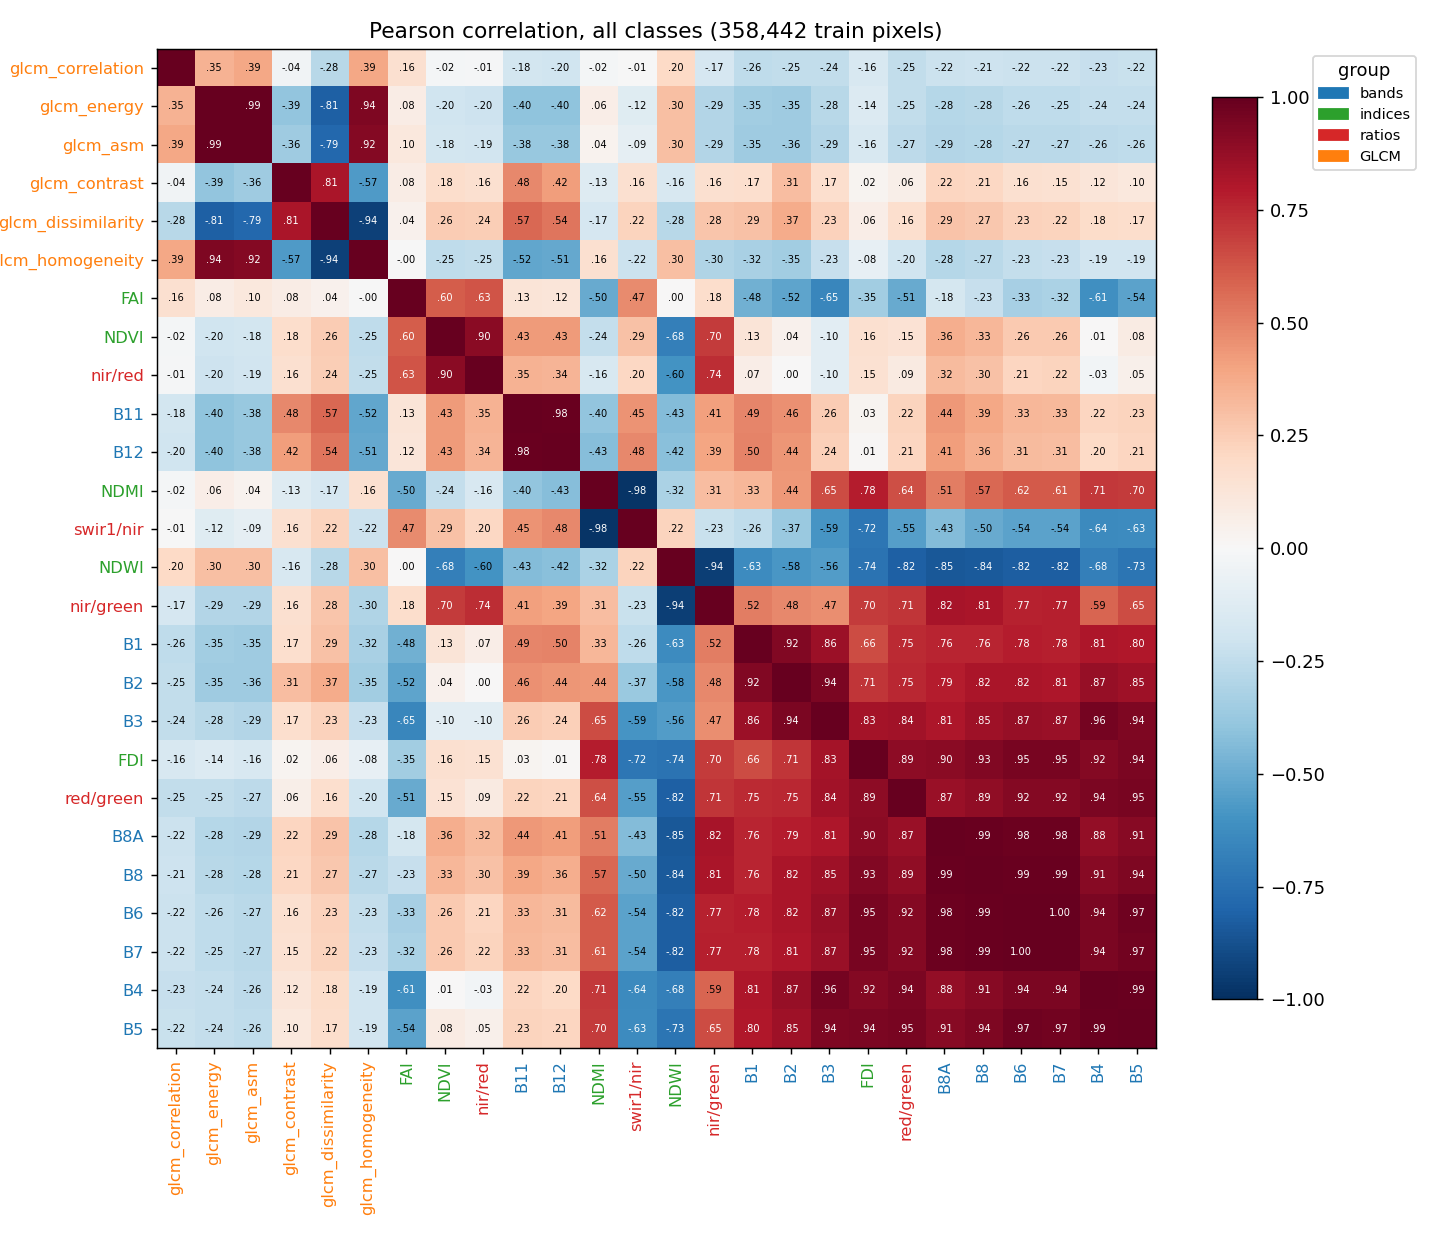

Data behind this chart, as committed beside it:
, B1, B2, B3, B4, B5, B6, B7, B8, B8A, B11, B12, NDVI, NDWI, FAI, FDI, NDMI, red/green, nir/red, nir/green, swir1/nir, glcm_contrast, glcm_dissimilarity, glcm_homogeneity
B1, 1.0, 0.9224, 0.8591, 0.8097, 0.8017, 0.7837, 0.7754, 0.7634, 0.76, 0.4865, 0.4999, 0.1263, -0.6278, -0.4821, 0.656, 0.3321, 0.745, 0.06738, 0.5152, -0.2577, 0.1695, 0.2929, -0.3214
B2, 0.9224, 1.0, 0.9422, 0.8729, 0.8459, 0.8174, 0.8073, 0.8162, 0.7866, 0.4585, 0.4444, 0.04187, -0.58, -0.5249, 0.713, 0.4374, 0.7508, 0.004133, 0.4805, -0.3742, 0.3119, 0.368, -0.3451
B3, 0.8591, 0.9422, 1.0, 0.9606, 0.936, 0.8724, 0.8658, 0.8461, 0.8083, 0.2564, 0.2401, -0.1024, -0.5578, -0.6513, 0.8316, 0.6514, 0.8421, -0.1046, 0.4685, -0.5907, 0.1707, 0.2287, -0.2313
B4, 0.8097, 0.8729, 0.9606, 1.0, 0.9913, 0.9422, 0.9388, 0.9109, 0.8759, 0.2171, 0.2013, 0.00747, -0.6833, -0.6094, 0.9182, 0.7061, 0.939, -0.0274, 0.5859, -0.6391, 0.1173, 0.181, -0.1946
B5, 0.8017, 0.8459, 0.936, 0.9913, 1.0, 0.9691, 0.9672, 0.936, 0.9121, 0.2265, 0.2119, 0.07968, -0.7309, -0.538, 0.9427, 0.7012, 0.9467, 0.0513, 0.6504, -0.6286, 0.1018, 0.1737, -0.1933
B6, 0.7837, 0.8174, 0.8724, 0.9422, 0.9691, 1.0, 0.9987, 0.9863, 0.9813, 0.3319, 0.3134, 0.2601, -0.8215, -0.3287, 0.9484, 0.6151, 0.921, 0.2147, 0.7688, -0.5371, 0.159, 0.2279, -0.2347
B7, 0.7754, 0.8073, 0.8658, 0.9388, 0.9672, 0.9987, 1.0, 0.9865, 0.9829, 0.3276, 0.3099, 0.263, -0.8218, -0.3193, 0.9495, 0.614, 0.9195, 0.2211, 0.7738, -0.5383, 0.1501, 0.2222, -0.2319
B8, 0.7634, 0.8162, 0.8461, 0.9109, 0.936, 0.9863, 0.9865, 1.0, 0.9871, 0.3892, 0.3638, 0.3303, -0.8425, -0.2315, 0.928, 0.5726, 0.8891, 0.2958, 0.8127, -0.5026, 0.2086, 0.2732, -0.2682
B8A, 0.76, 0.7866, 0.8083, 0.8759, 0.9121, 0.9813, 0.9829, 0.9871, 1.0, 0.4367, 0.4142, 0.365, -0.8478, -0.1785, 0.9011, 0.5097, 0.8667, 0.3201, 0.8225, -0.4336, 0.2152, 0.2858, -0.2823
B11, 0.4865, 0.4585, 0.2564, 0.2171, 0.2265, 0.3319, 0.3276, 0.3892, 0.4367, 1.0, 0.9846, 0.4276, -0.4302, 0.1321, 0.02644, -0.3975, 0.2243, 0.3481, 0.4123, 0.4488, 0.482, 0.5721, -0.5199
B12, 0.4999, 0.4444, 0.2401, 0.2013, 0.2119, 0.3134, 0.3099, 0.3638, 0.4142, 0.9846, 1.0, 0.4257, -0.4211, 0.1209, 0.008321, -0.4251, 0.2132, 0.3396, 0.3922, 0.4784, 0.4195, 0.5384, -0.5104
NDVI, 0.1263, 0.04187, -0.1024, 0.00747, 0.07968, 0.2601, 0.263, 0.3303, 0.365, 0.4276, 0.4257, 1.0, -0.6802, 0.602, 0.1637, -0.235, 0.1461, 0.8989, 0.7006, 0.2929, 0.1776, 0.2554, -0.2539
NDWI, -0.6278, -0.58, -0.5578, -0.6833, -0.7309, -0.8215, -0.8218, -0.8425, -0.8478, -0.4302, -0.4211, -0.6802, 1.0, 0.002709, -0.7399, -0.3187, -0.817, -0.5969, -0.9422, 0.22, -0.1574, -0.2792, 0.3046
FAI, -0.4821, -0.5249, -0.6513, -0.6094, -0.538, -0.3287, -0.3193, -0.2315, -0.1785, 0.1321, 0.1209, 0.602, 0.002709, 1.0, -0.3481, -0.5008, -0.5058, 0.6274, 0.1771, 0.4736, 0.07571, 0.04015, -0.00366
FDI, 0.656, 0.713, 0.8316, 0.9182, 0.9427, 0.9484, 0.9495, 0.928, 0.9011, 0.02644, 0.008321, 0.1637, -0.7399, -0.3481, 1.0, 0.7827, 0.8924, 0.1497, 0.7023, -0.7217, 0.02381, 0.06293, -0.08264
NDMI, 0.3321, 0.4374, 0.6514, 0.7061, 0.7012, 0.6151, 0.614, 0.5726, 0.5097, -0.3975, -0.4251, -0.235, -0.3187, -0.5008, 0.7827, 1.0, 0.6416, -0.1577, 0.3086, -0.977, -0.1312, -0.1714, 0.1613
red/green, 0.745, 0.7508, 0.8421, 0.939, 0.9467, 0.921, 0.9195, 0.8891, 0.8667, 0.2243, 0.2132, 0.1461, -0.817, -0.5058, 0.8924, 0.6416, 1.0, 0.09167, 0.7128, -0.5542, 0.06134, 0.1646, -0.2025
nir/red, 0.06738, 0.004133, -0.1046, -0.0274, 0.0513, 0.2147, 0.2211, 0.2958, 0.3201, 0.3481, 0.3396, 0.8989, -0.5969, 0.6274, 0.1497, -0.1577, 0.09167, 1.0, 0.7384, 0.2037, 0.1587, 0.2428, -0.2472
nir/green, 0.5152, 0.4805, 0.4685, 0.5859, 0.6504, 0.7688, 0.7738, 0.8127, 0.8225, 0.4123, 0.3922, 0.7006, -0.9422, 0.1771, 0.7023, 0.3086, 0.7128, 0.7384, 1.0, -0.2252, 0.1602, 0.2797, -0.3019
swir1/nir, -0.2577, -0.3742, -0.5907, -0.6391, -0.6286, -0.5371, -0.5383, -0.5026, -0.4336, 0.4488, 0.4784, 0.2929, 0.22, 0.4736, -0.7217, -0.977, -0.5542, 0.2037, -0.2252, 1.0, 0.1621, 0.2227, -0.216
glcm_contrast, 0.1695, 0.3119, 0.1707, 0.1173, 0.1018, 0.159, 0.1501, 0.2086, 0.2152, 0.482, 0.4195, 0.1776, -0.1574, 0.07571, 0.02381, -0.1312, 0.06134, 0.1587, 0.1602, 0.1621, 1.0, 0.8143, -0.5652
glcm_dissimilarity, 0.2929, 0.368, 0.2287, 0.181, 0.1737, 0.2279, 0.2222, 0.2732, 0.2858, 0.5721, 0.5384, 0.2554, -0.2792, 0.04015, 0.06293, -0.1714, 0.1646, 0.2428, 0.2797, 0.2227, 0.8143, 1.0, -0.9373
glcm_homogeneity, -0.3214, -0.3451, -0.2313, -0.1946, -0.1933, -0.2347, -0.2319, -0.2682, -0.2823, -0.5199, -0.5104, -0.2539, 0.3046, -0.00366, -0.08264, 0.1613, -0.2025, -0.2472, -0.3019, -0.216, -0.5652, -0.9373, 1.0
glcm_energy, -0.346, -0.3523, -0.2771, -0.2401, -0.2393, -0.2574, -0.2549, -0.2756, -0.2847, -0.4048, -0.4041, -0.1964, 0.2985, 0.07722, -0.1404, 0.06325, -0.2453, -0.2034, -0.2903, -0.118, -0.3918, -0.8148, 0.9361
glcm_correlation, -0.2574, -0.2482, -0.2432, -0.2312, -0.2248, -0.2165, -0.2182, -0.2104, -0.2158, -0.1821, -0.2029, -0.01928, 0.2024, 0.1591, -0.1636, -0.0229, -0.2499, -0.01048, -0.1691, -0.005059, -0.03809, -0.2796, 0.3881
glcm_asm, -0.354, -0.3581, -0.2923, -0.2579, -0.2558, -0.2682, -0.2659, -0.2828, -0.2902, -0.3805, -0.3828, -0.1813, 0.3041, 0.1028, -0.1588, 0.03898, -0.2651, -0.1876, -0.2903, -0.09322, -0.3568, -0.7859, 0.9179
